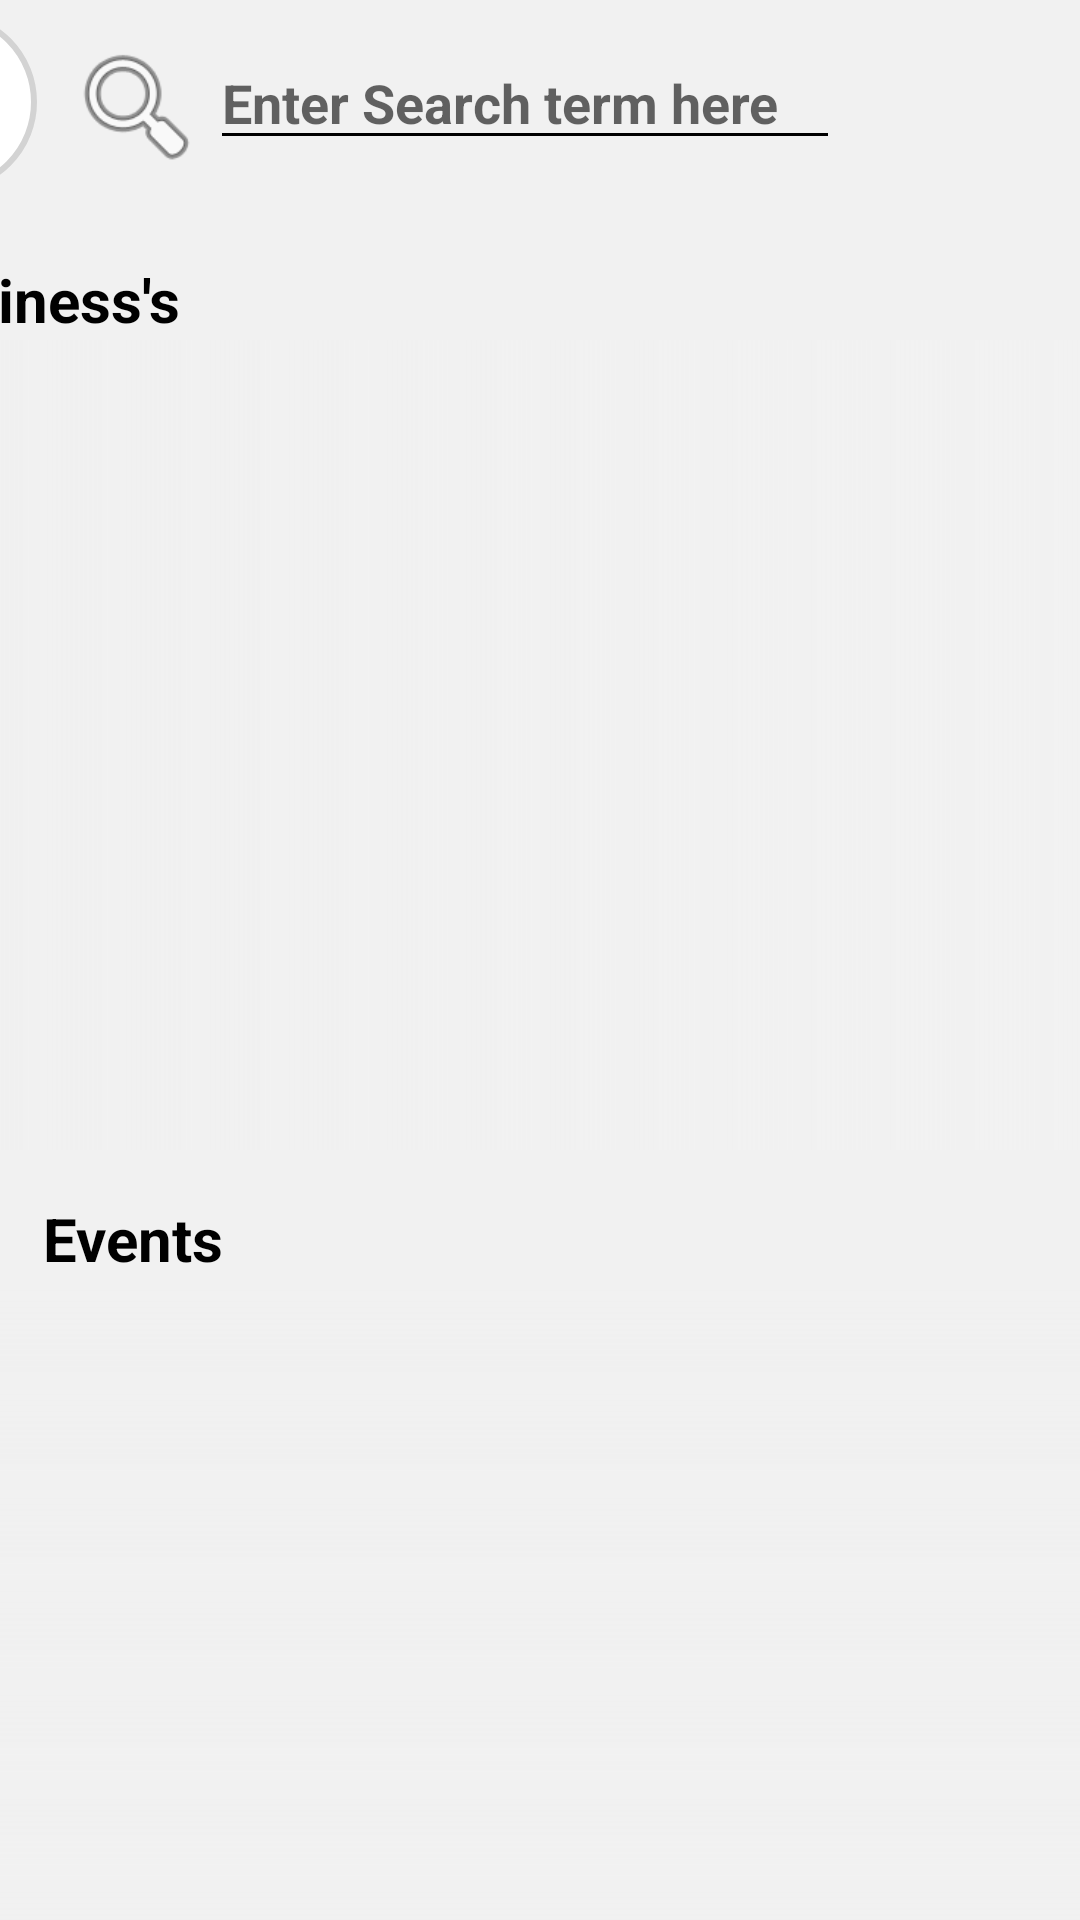

Produce the Android XML layout that renders to this screen, including the resource entries it uses.
<!-- AndroidManifest.xml: application theme AppTheme -->
<!-- res/layout/activity_browse_events_and_business.xml -->
<?xml version="1.0" encoding="utf-8"?>
<androidx.constraintlayout.widget.ConstraintLayout xmlns:android="http://schemas.android.com/apk/res/android"
    xmlns:app="http://schemas.android.com/apk/res-auto"
    xmlns:tools="http://schemas.android.com/tools"
    android:layout_width="match_parent"
    android:layout_height="match_parent"
    android:background="#F1F1F1"
    tools:context=".MainPage">

    <TextView
        android:id="@+id/txtLocationbusiness2"
        android:layout_width="wrap_content"
        android:layout_height="wrap_content"
        android:layout_marginEnd="300dp"
        android:text="Business's"
        android:textColor="@color/black"
        android:textSize="20sp"
        android:textStyle="bold"
        app:layout_constraintBottom_toTopOf="@+id/RBrowseEventsBusiness_BusinessRecycler"
        app:layout_constraintEnd_toEndOf="parent" />

    <ImageView
        android:id="@+id/imageView2"
        android:layout_width="60dp"
        android:layout_height="60dp"
        android:layout_marginTop="4dp"
        android:layout_marginEnd="348dp"
        android:background="@drawable/circle_shape"
        android:scaleType="centerCrop"
        app:layout_constraintEnd_toEndOf="parent"
        app:layout_constraintTop_toTopOf="parent"
        tools:srcCompat="@tools:sample/avatars" />

    <androidx.recyclerview.widget.RecyclerView
        android:id="@+id/RBrowseEventsBusiness_BusinessRecycler"
        android:layout_width="396dp"
        android:layout_height="270dp"
        android:layout_marginTop="60dp"
        android:background="@drawable/fade_bottom2"
        app:layout_constraintEnd_toEndOf="parent"
        app:layout_constraintStart_toStartOf="parent"
        app:layout_constraintTop_toBottomOf="@+id/edttxtSearch" />

    <TextView
        android:id="@+id/RBusinessLocation"
        android:layout_width="wrap_content"
        android:layout_height="wrap_content"
        android:layout_marginStart="13dp"
        android:layout_marginTop="16dp"
        android:layout_marginEnd="252dp"
        android:text="Events"
        android:textColor="@color/black"
        android:textSize="20sp"
        android:textStyle="bold"
        app:layout_constraintEnd_toEndOf="parent"
        app:layout_constraintHorizontal_bias="0.035"
        app:layout_constraintStart_toStartOf="parent"
        app:layout_constraintTop_toBottomOf="@+id/RBrowseEventsBusiness_BusinessRecycler" />

    <androidx.recyclerview.widget.RecyclerView
        android:id="@+id/RBrowseEventsBusiness_EventsRecycler"
        android:layout_width="403dp"
        android:layout_height="465dp"
        android:layout_marginStart="8dp"
        android:layout_marginTop="1dp"
        android:layout_marginEnd="8dp"
        android:background="@drawable/fade_bottom"
        app:layout_constraintBottom_toBottomOf="parent"
        app:layout_constraintEnd_toEndOf="parent"
        app:layout_constraintHorizontal_bias="0.75"
        app:layout_constraintStart_toStartOf="parent"
        app:layout_constraintTop_toBottomOf="@+id/RBusinessLocation"
        app:layout_constraintVertical_bias="0.0" />

    <EditText
        android:id="@+id/edttxtSearch"
        android:layout_width="wrap_content"
        android:layout_height="wrap_content"
        android:layout_marginTop="12dp"
        android:layout_marginEnd="80dp"
        android:ems="10"
        android:hint="Enter Search term here"
        android:inputType="textPersonName"
        android:textColor="#000000"
        android:textStyle="bold"
        app:layout_constraintEnd_toEndOf="parent"
        app:layout_constraintTop_toTopOf="parent"
        tools:ignore="TouchTargetSizeCheck,TouchTargetSizeCheck" />

    <ImageView
        android:id="@+id/imageView3"
        android:layout_width="47dp"
        android:layout_height="47dp"
        android:layout_marginStart="10dp"
        android:layout_marginTop="12dp"
        app:layout_constraintStart_toEndOf="@+id/imageView2"
        app:layout_constraintTop_toTopOf="parent"
        app:srcCompat="@android:drawable/ic_menu_search" />


</androidx.constraintlayout.widget.ConstraintLayout>
<!-- resources referenced by this layout -->
<resources>
  <!-- drawable circle_shape (drawable) -->
  <shape xmlns:android="http://schemas.android.com/apk/res/android"
      android:shape="oval">
      <solid android:color="#FFFFFF"/> 
      <stroke android:width="2dp" android:color="#D3D3D3"/> 
  </shape>
  <!-- drawable fade_bottom (drawable) -->
  <?xml version="1.0" encoding="utf-8"?>
  <shape xmlns:android="http://schemas.android.com/apk/res/android">
      <gradient
          android:startColor="#00000000"
          android:endColor="#FFF1F1F1"
          android:angle="60" />
  </shape>
  <!-- drawable fade_bottom2 (drawable) -->
  <?xml version="1.0" encoding="utf-8"?>
  <shape xmlns:android="http://schemas.android.com/apk/res/android">
      <gradient
          android:startColor="#00000000"
          android:endColor="#FFF1F1F1"
          android:angle="0" />
  </shape>
  <style name="AppTheme" parent="Theme.AppCompat.DayNight.DarkActionBar">
          
          <item name="colorPrimary">@color/black</item>
          <item name="colorPrimaryDark">@color/black</item>
          <item name="colorAccent">@color/black</item>
          <item name="windowActionBar">false</item>
          <item name="windowNoTitle">true</item>
  
  
          
          <item name="android:textColorPrimary">@color/white</item>
          <item name="android:textColorSecondary">@android:color/black</item>
  
          
      </style>
  <!-- not gathered from this repository: default colours our renderer supplied (Android Studio template values) -->
  <color name="black">#FF000000</color>
  <color name="white">#FFFFFFFF</color>
</resources>
